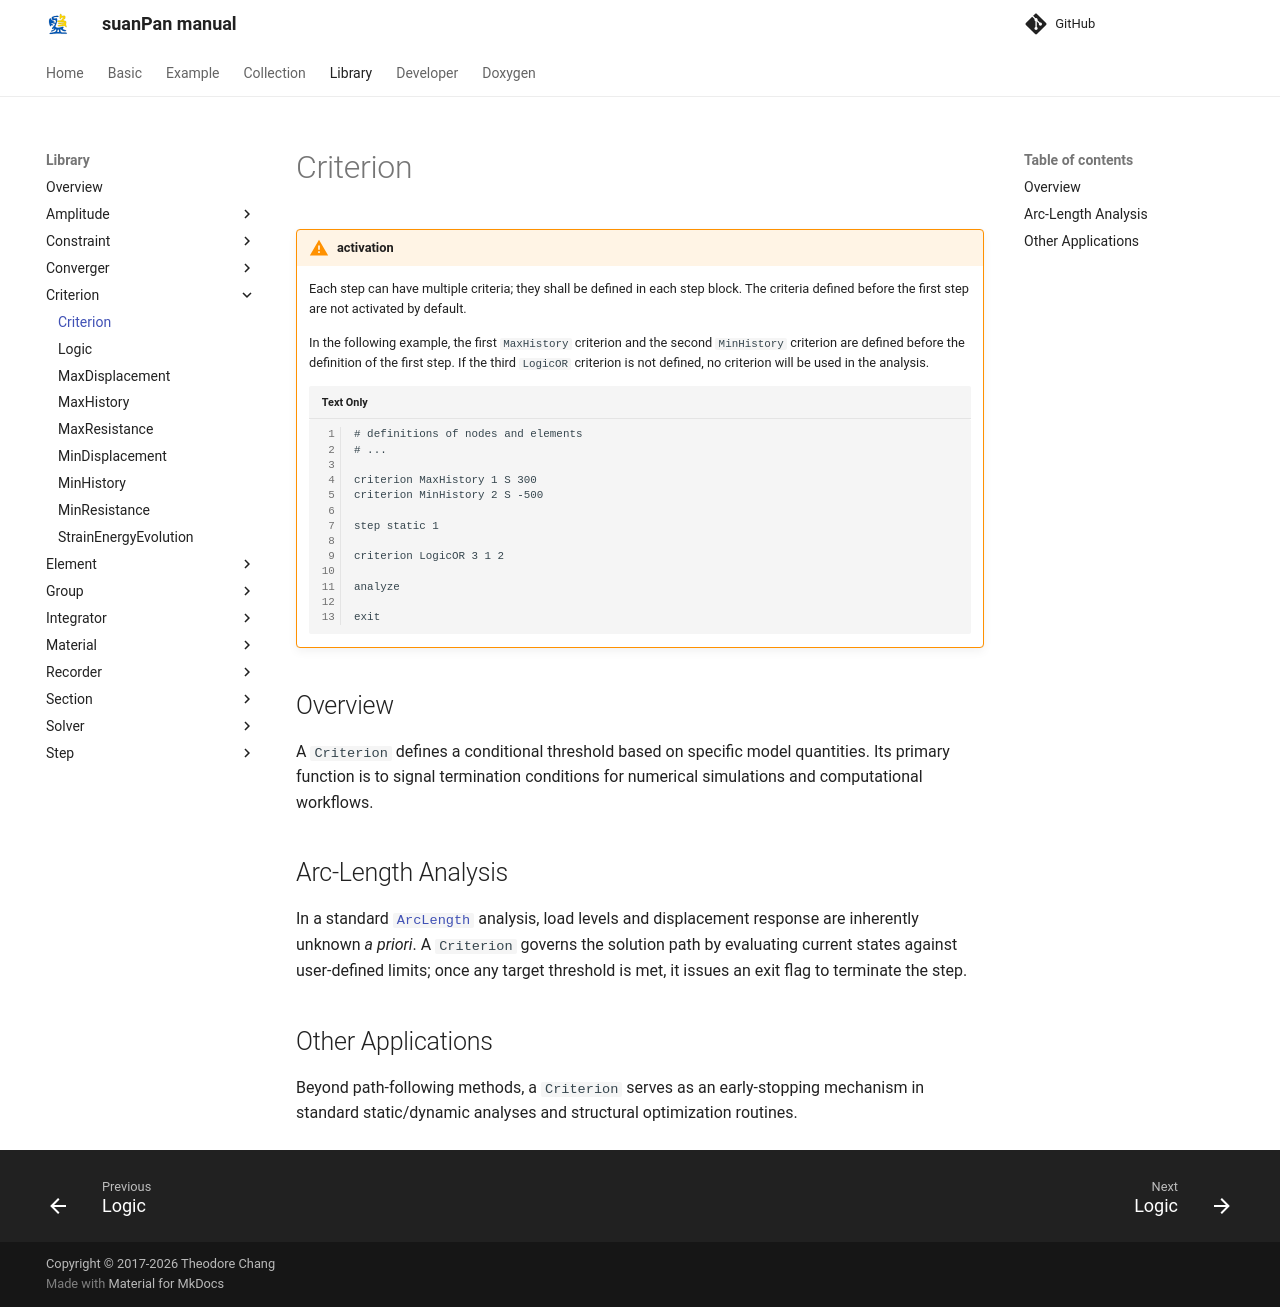

repository: TLCFEM/suanPan-manual · page: 4.4/Library/Criterion/Criterion/index.html · generator: mkdocs

# Criterion

!!! warning "activation"
    Each step can have multiple criteria; they shall be defined in each step block.
    The criteria defined before the first step are not activated by default.

    In the following example, the first `MaxHistory` criterion and the second `MinHistory` criterion are defined before the definition of the first step.
    If the third `LogicOR` criterion is not defined, no criterion will be used in the analysis.

    ```text
    # definitions of nodes and elements
    # ...

    criterion MaxHistory 1 S 300
    criterion MinHistory 2 S -500

    step static 1

    criterion LogicOR 3 1 2

    analyze

    exit
    ```

## Overview

A `Criterion` defines a conditional threshold based on specific model quantities.
Its primary function is to signal termination conditions for numerical simulations and computational workflows.

## Arc-Length Analysis

In a standard [`ArcLength`](../Step/ArcLength.md) analysis, load levels and displacement response are inherently unknown *a priori*.
A `Criterion` governs the solution path by evaluating current states against user-defined limits; once any target threshold is met, it issues an exit flag to terminate the step.

## Other Applications

Beyond path-following methods, a `Criterion` serves as an early-stopping mechanism in standard static/dynamic analyses and structural optimization routines.
